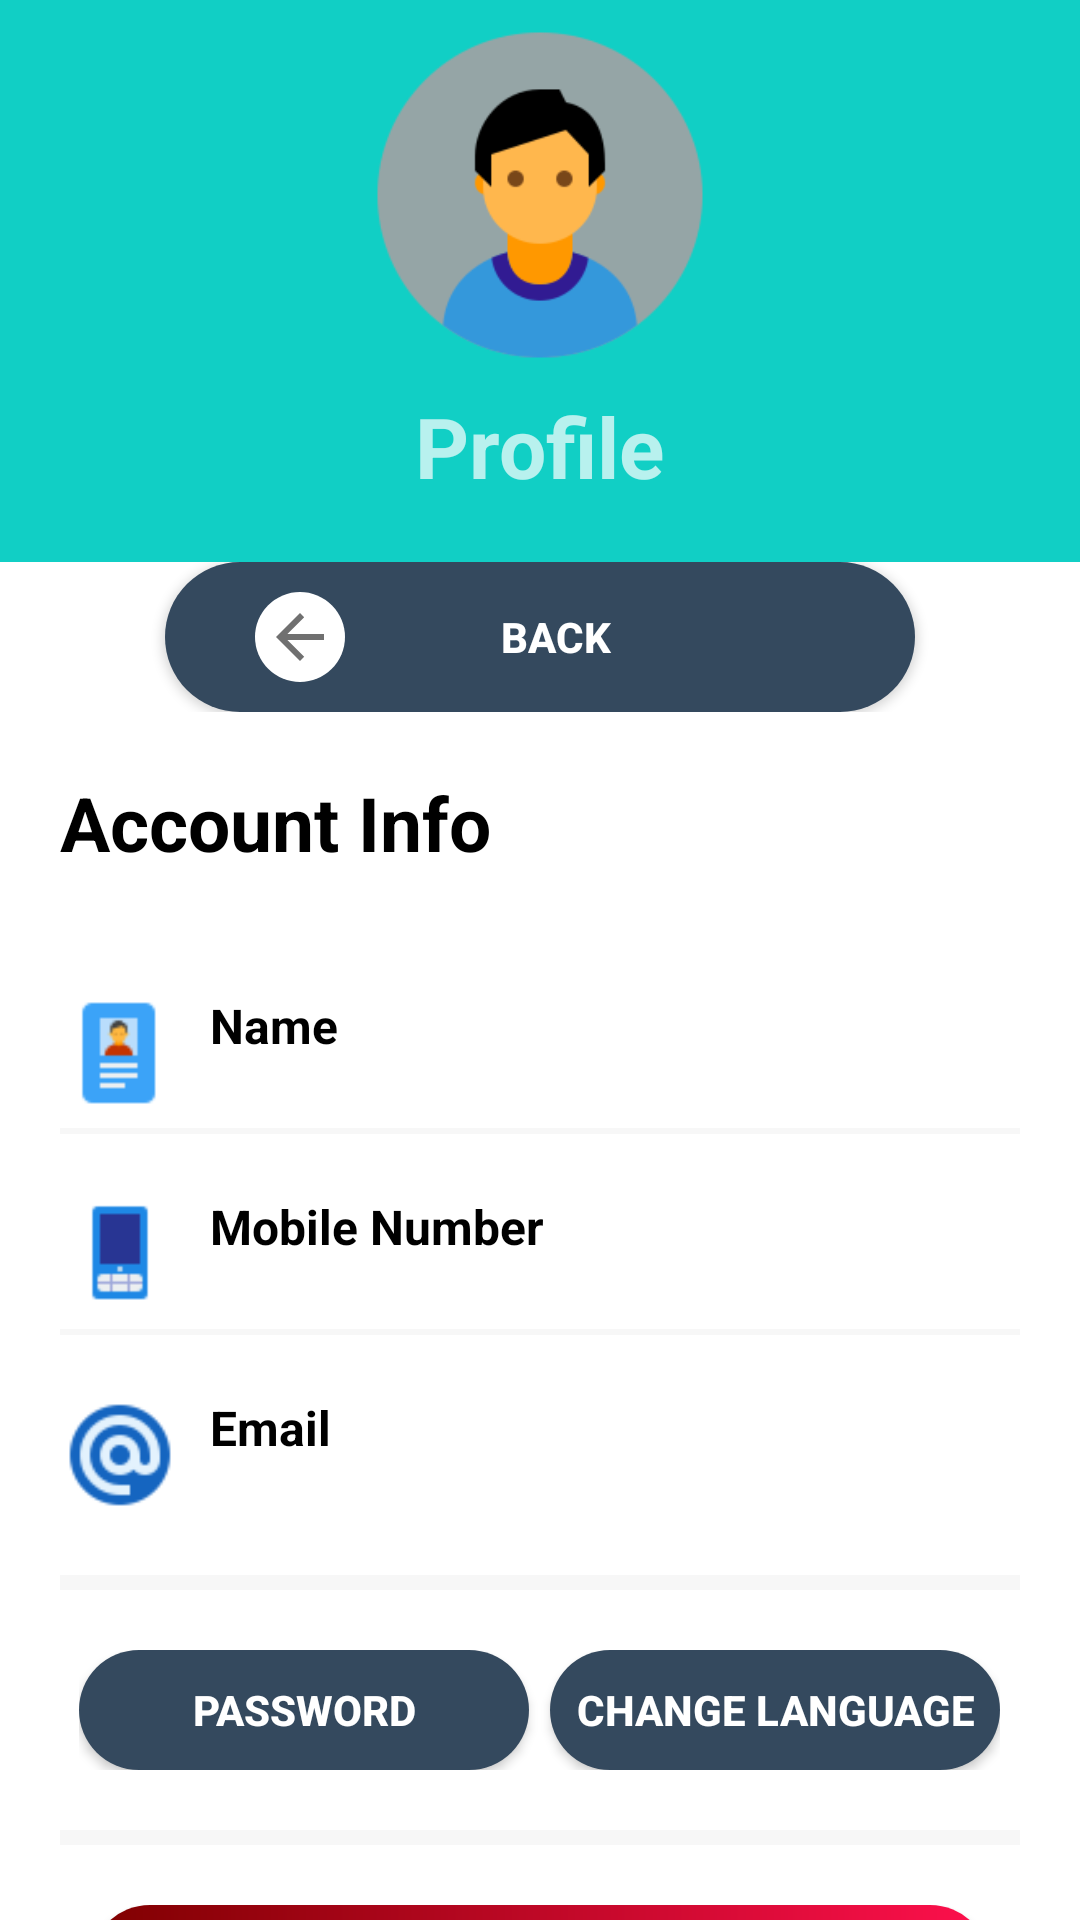

Here is an Android app screen rendered from its layout file. Give the layout XML and the strings, colors and styles it references.
<!-- AndroidManifest.xml: activity theme AppTheme.NoActionBar -->
<!-- res/layout/activity_profile.xml -->
<?xml version="1.0" encoding="utf-8"?>
<androidx.coordinatorlayout.widget.CoordinatorLayout xmlns:android="http://schemas.android.com/apk/res/android"
    xmlns:app="http://schemas.android.com/apk/res-auto"
    xmlns:tools="http://schemas.android.com/tools"
    android:layout_width="match_parent"
    android:layout_height="match_parent"
    android:fitsSystemWindows="true"
    tools:context=".Activities.ProfileActivity"
    android:background="@color/profileBackground">

    <com.google.android.material.appbar.AppBarLayout
        android:id="@+id/app_bar"
        android:layout_width="match_parent"
        android:layout_height="wrap_content"
        android:fitsSystemWindows="true"
        android:theme="@style/AppTheme.AppBarOverlay">

        <com.google.android.material.appbar.CollapsingToolbarLayout
            android:id="@+id/toolbar_layout"
            android:layout_width="match_parent"
            android:layout_height="match_parent"
            android:fitsSystemWindows="true"
            app:contentScrim="@color/profilePrimaryDark"
            app:layout_scrollFlags="scroll|exitUntilCollapsed"
            app:toolbarId="@+id/toolbar"
            app:title="@string/profile"
            app:expandedTitleMarginEnd="64dp"
            app:expandedTitleMarginStart="48dp"
            app:expandedTitleTextAppearance="@style/TransparentText">

            <LinearLayout
                android:layout_width="match_parent"
                android:layout_height="wrap_content"
                android:layout_centerInParent="true"
                android:gravity="center_horizontal"
                android:orientation="vertical"
                android:id="@+id/linearLayout"
                android:background="@drawable/grad_bg">

                <ImageView
                    android:layout_width="164dp"
                    android:layout_height="130dp"
                    android:src="@drawable/proic" />

                <TextView
                    android:layout_width="wrap_content"
                    android:layout_height="wrap_content"
                    android:text="@string/profile"
                    android:textSize="28dp"
                    android:textStyle="bold"/>



                <RelativeLayout
                    android:layout_width="match_parent"
                    android:layout_height="wrap_content"
                    android:gravity="center"
                    android:layout_gravity="bottom"
                    android:layout_marginTop="20dp"
                    android:background="@color/profileBackground">

                    <View
                        android:layout_alignParentTop="true"
                        android:layout_width="match_parent"
                        android:layout_height="30dp"
                        android:background="@drawable/grad_bg"/>
                    <Button

                        android:id="@+id/backbtn"
                        style="@style/profileStyledBackButton"
                        android:text="@string/back"
                        android:textColor="@color/white"></Button>

                </RelativeLayout>

            </LinearLayout>

            <androidx.appcompat.widget.Toolbar
                android:id="@+id/toolbar"
                android:layout_width="match_parent"
                android:layout_height="?attr/actionBarSize"
                app:layout_collapseMode="pin"
                app:popupTheme="@style/AppTheme.PopupOverlay" />

        </com.google.android.material.appbar.CollapsingToolbarLayout>
    </com.google.android.material.appbar.AppBarLayout>

    <include layout="@layout/content_profile" />


</androidx.coordinatorlayout.widget.CoordinatorLayout>
<!-- res/layout/content_profile.xml (included above) -->
<?xml version="1.0" encoding="utf-8"?>
<androidx.core.widget.NestedScrollView xmlns:android="http://schemas.android.com/apk/res/android"
    xmlns:app="http://schemas.android.com/apk/res-auto"
    xmlns:tools="http://schemas.android.com/tools"
    android:layout_width="match_parent"
    android:layout_height="match_parent"
    app:layout_behavior="@string/appbar_scrolling_view_behavior"
    tools:context=".Activities.ProfileActivity"
    tools:showIn="@layout/activity_profile">

    <LinearLayout
        android:layout_width="match_parent"
        android:layout_height="wrap_content"
        android:orientation="vertical"
        android:layout_marginTop="20dp"
        android:layout_marginLeft="20dp"
        android:layout_marginRight="20dp">

        <TextView
            style="@style/headerText"
            android:text="@string/accinfo"
            android:layout_marginBottom="20dp"/>

        <RelativeLayout style="@style/profileDetailsLayout"
            android:onClick="onClick"
            android:clickable="true"
            android:background="?attr/selectableItemBackground"
            android:id="@+id/updatename">
            <ImageView
                android:id="@+id/nameImageView"
                android:src="@drawable/nameico"
                style="@style/profileDetailsImage" />

            <TextView
                android:id="@+id/nameTextView"
                android:text="@string/name"
                android:layout_toRightOf="@id/nameImageView"
                style="@style/profileDetailsTextMain" />

            <TextView
                android:id="@+id/firename"
                android:text=""
                android:layout_toRightOf="@id/nameImageView"
                style="@style/profileDetailsMiniText" />

        </RelativeLayout>

        <View style="@style/proifleDetailsView" />
        <RelativeLayout style="@style/profileDetailsLayout"
            android:background="?attr/selectableItemBackground"
            android:clickable="true"
            android:id="@+id/tpupdate"
            android:onClick="onClick">
            <ImageView
                android:id="@+id/mobileImageView"
                android:src="@drawable/mobileio"
                style="@style/profileDetailsImage" />

            <TextView
                android:text="@string/mobile"
                android:layout_toRightOf="@id/mobileImageView"
                style="@style/profileDetailsTextMain"/>

            <TextView
                android:id="@+id/firetp"
                android:text=""
                android:layout_toRightOf="@id/mobileImageView"
                style="@style/profileDetailsMiniText" />

        </RelativeLayout>

        <View style="@style/proifleDetailsView" />
        <RelativeLayout style="@style/profileDetailsLayout"
            android:onClick="onClick"
            android:background="?attr/selectableItemBackground"
            android:clickable="true"
            android:id="@+id/emaillayout">
            <ImageView
                android:id="@+id/emailImageView"
                android:src="@drawable/emailico"
                style="@style/profileDetailsImage" />

            <TextView
                android:text="@string/email"
                android:layout_toRightOf="@id/emailImageView"
                style="@style/profileDetailsTextMain" />

            <TextView
                android:id="@+id/fireemail"
                android:text=""
                android:layout_toRightOf="@id/emailImageView"
                style="@style/profileDetailsMiniText" />

        </RelativeLayout>

        <View style="@style/proifleDetailsView2" />


        <RelativeLayout
            android:layout_width="wrap_content"
            android:layout_height="wrap_content"
            android:layout_gravity="center">
            <LinearLayout
                android:layout_width="wrap_content"
                android:layout_height="wrap_content">
                <Button

                    android:id="@+id/changepass"
                    style="@style/profileStyledBackButton2"
                    android:text="@string/password"
                    android:textColor="@color/white"></Button><View
                android:layout_width="7dp"
                android:layout_height="match_parent"
                android:background="@color/white" />
                <Button
                    android:clickable="true"
                    android:id="@+id/langbutton"
                    style="@style/profileStyledBackButton2"
                    android:text="@string/language"
                    android:textColor="@color/white"></Button>
            </LinearLayout>


        </RelativeLayout>


        <View style="@style/proifleDetailsView2" />

        <RelativeLayout
            android:layout_width="wrap_content"
            android:layout_height="wrap_content"
            android:layout_gravity="center"
            ><Button

            android:id="@+id/testbtn"
            style="@style/profileStyledBackButton3"
            android:text="@string/delacc"
            android:textColor="@color/white"></Button></RelativeLayout>
    </LinearLayout>

</androidx.core.widget.NestedScrollView>
<!-- resources referenced by this layout -->
<resources>
  <color name="profileBackground">#fff</color>
  <color name="profilePrimaryDark">#11CFC5</color>
  <color name="white">#FFFFFF</color>
  <string name="accinfo">Account Info</string>
  <string name="back">Back</string>
  <string name="delacc">DELETE ACCOUNT</string>
  <string name="email">Email</string>
  <string name="language">Change Language</string>
  <string name="mobile">Mobile Number</string>
  <string name="name">Name</string>
  <string name="password">Password</string>
  <string name="profile">Profile</string>
  <style name="AppTheme.AppBarOverlay" parent="ThemeOverlay.AppCompat.Dark.ActionBar" textSize="10dp" />
  <style name="AppTheme.PopupOverlay" parent="ThemeOverlay.AppCompat.Light" textSize="10dp" />
  <style name="TransparentText" parent="@android:style/TextAppearance">
          <item name="android:textColor">#00000000</item>
      </style>
  <style name="headerText" parent="parent">
          <item name="android:textSize">@dimen/headerTextSize</item>
          <item name="android:textColor">@color/blackTextColor</item>
          <item name="android:textStyle">bold</item>
      </style>
  <style name="profileDetailsImage">
          <item name="android:layout_width">40dp</item>
          <item name="android:layout_height">40dp</item>
          <item name="android:layout_alignParentTop">true</item>
          <item name="android:layout_alignParentLeft">true</item>
      </style>
  <style name="profileDetailsLayout" parent="parent">
          <item name="android:layout_marginTop">20dp</item>
      </style>
  <style name="profileDetailsMiniText" parent="viewParent">
          <item name="android:layout_alignParentBottom">true</item>
          <item name="android:textColor">@color/blackTextColor</item>
          <item name="android:textSize">14sp</item>
          <item name="android:layout_marginLeft">10dp</item>
      </style>
  <style name="profileDetailsTextMain" parent="viewParent">
          <item name="android:textColor">@color/blackTextColor</item>
          <item name="android:textStyle">bold</item>
          <item name="android:textSize">16sp</item>
          <item name="android:layout_marginLeft">10dp</item>
      </style>
  <style name="profileStyledBackButton3">
          <item name="android:layout_width">300dp</item>
          <item name="android:layout_height">40dp</item>
          <item name="android:background">@drawable/profile_back_button1</item>
          <item name="android:textAlignment">center</item>
  
          <item name="android:textStyle">bold</item>
          <item name="android:layout_centerHorizontal">true</item>
          <item name="android:layout_alignParentTop">true</item>
  
      </style>
  <style name="proifleDetailsView">
          <item name="android:layout_width">match_parent</item>
          <item name="android:layout_height">2dp</item>
          <item name="android:background">@color/profileAccentColor</item>
          <item name="android:layout_marginTop">5dp</item>
      </style>
  <style name="proifleDetailsView2">
          <item name="android:layout_width">match_parent</item>
          <item name="android:layout_height">5dp</item>
          <item name="android:background">@color/profileAccentColor</item>
          <item name="android:layout_marginTop">20dp</item>
          <item name="android:layout_marginBottom">20dp</item>
      </style>
  <style name="AppTheme.NoActionBar">
          <item name="windowActionBar">false</item>
          <item name="windowNoTitle">true</item>
      </style>
  <style name="parent">
          <item name="android:layout_width">match_parent</item>
          <item name="android:layout_height">wrap_content</item>
      </style>
  <dimen name="headerTextSize">25sp</dimen>
  <color name="blackTextColor">#000</color>
  <style name="viewParent">
          <item name="android:layout_width">wrap_content</item>
          <item name="android:layout_height">wrap_content</item>
      </style>
  <color name="profileAccentColor">#F7F7F7</color>
  <color name="winered">#7F0000</color>
  <color name="pink">#fe104d</color>
</resources>
